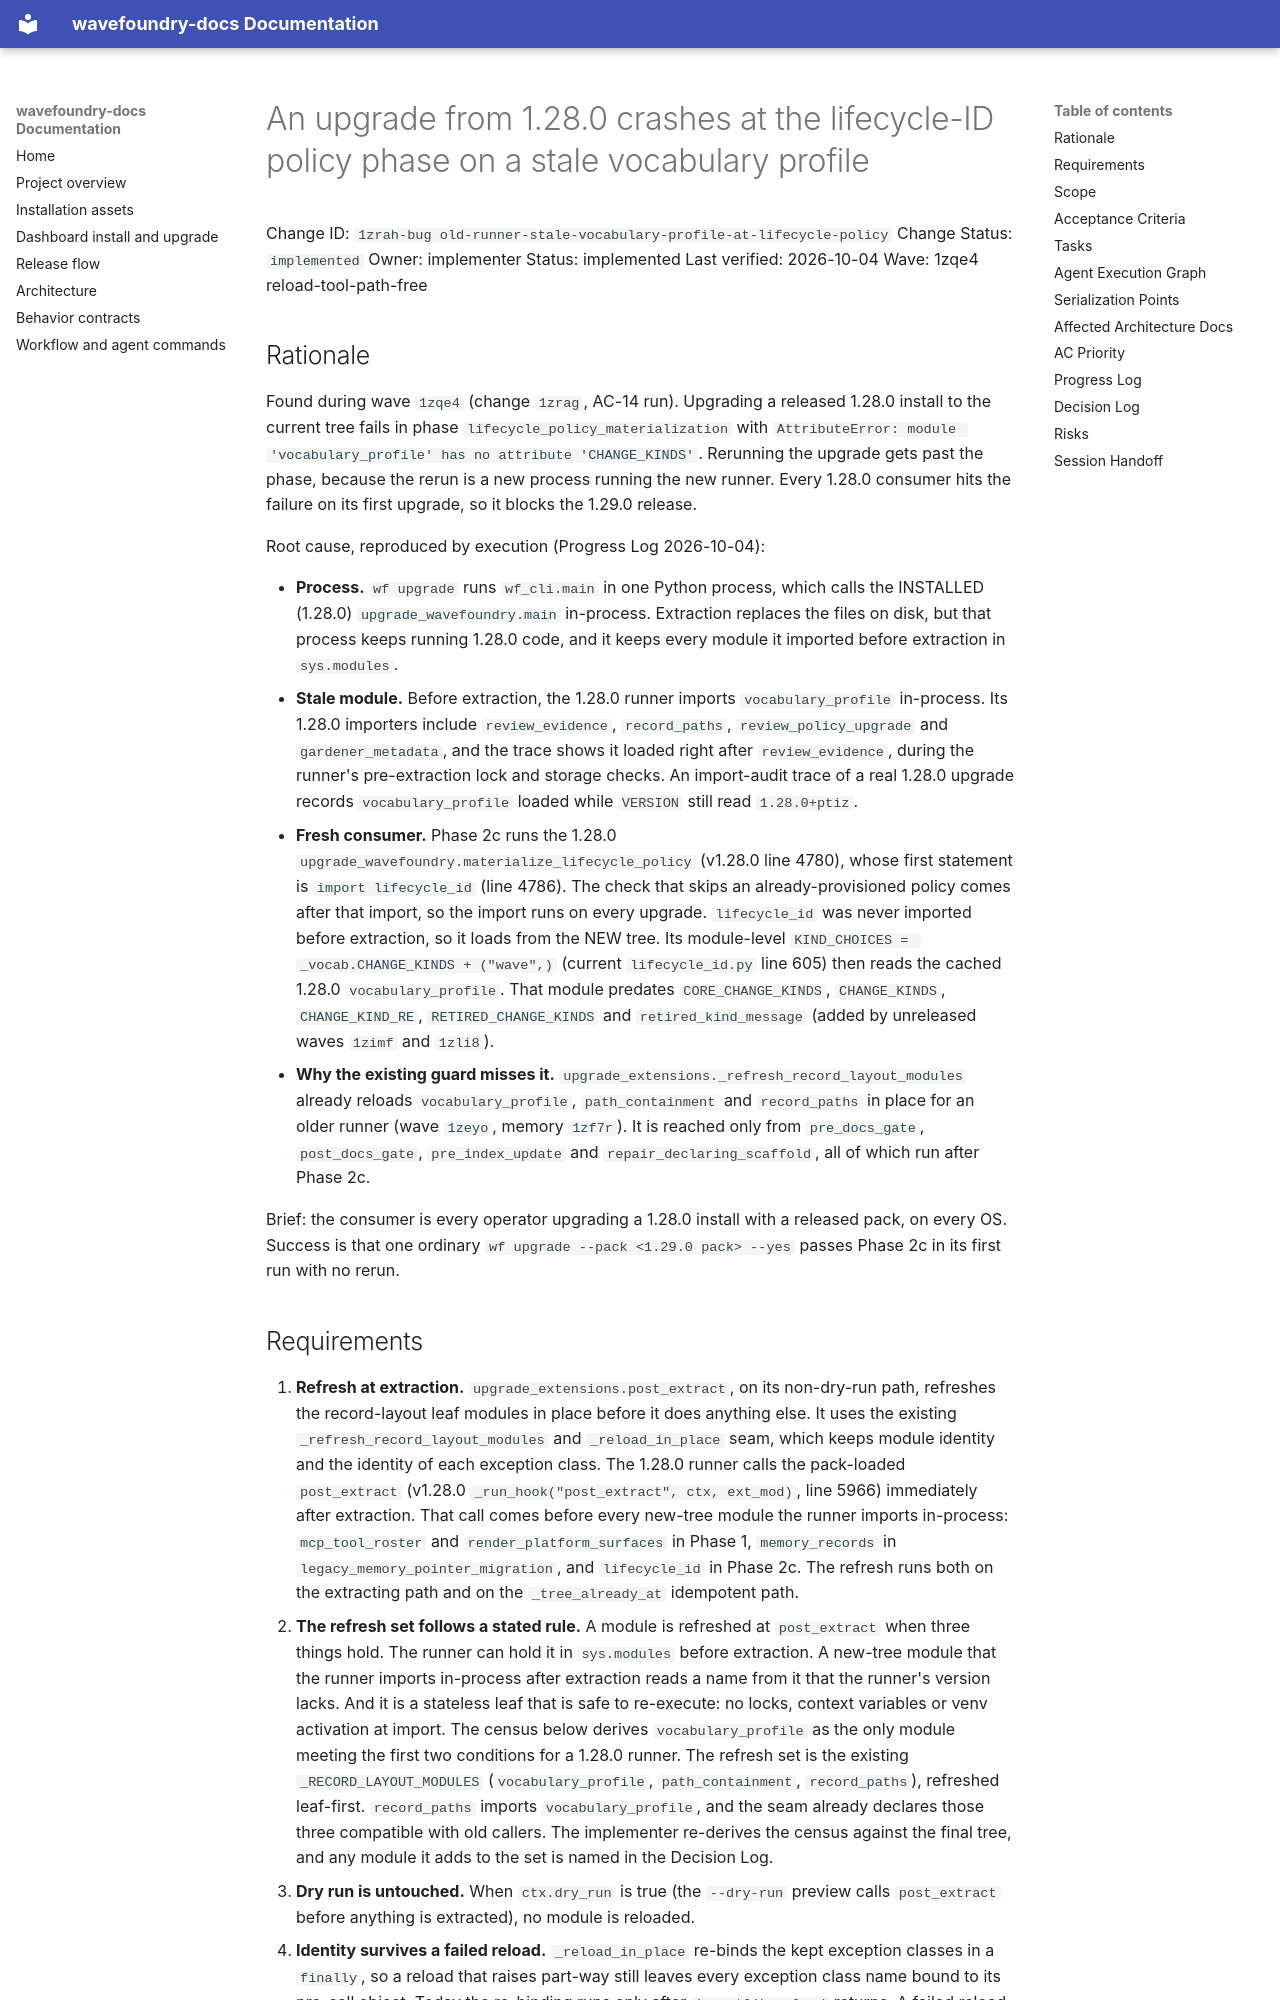

repository: coryhacking/wavefoundry · page: waves/1zqe4 reload-tool-path-free/1zrah-bug old-runner-stale-vocabulary-profile-at-lifecycle-policy/index.html · generator: mkdocs

# An upgrade from 1.28.0 crashes at the lifecycle-ID policy phase on a stale vocabulary profile

Change ID: `1zrah-bug old-runner-stale-vocabulary-profile-at-lifecycle-policy`
Change Status: `implemented`
Owner: implementer
Status: implemented
Last verified: 2026-10-04
Wave: 1zqe4 reload-tool-path-free

## Rationale

Found during wave `1zqe4` (change `1zrag`, AC-14 run). Upgrading a released 1.28.0 install to the current tree fails in phase `lifecycle_policy_materialization` with `AttributeError: module 'vocabulary_profile' has no attribute 'CHANGE_KINDS'`. Rerunning the upgrade gets past the phase, because the rerun is a new process running the new runner. Every 1.28.0 consumer hits the failure on its first upgrade, so it blocks the 1.29.0 release.

Root cause, reproduced by execution (Progress Log 2026-10-04):

- **Process.** `wf upgrade` runs `wf_cli.main` in one Python process, which calls the INSTALLED (1.28.0) `upgrade_wavefoundry.main` in-process. Extraction replaces the files on disk, but that process keeps running 1.28.0 code, and it keeps every module it imported before extraction in `sys.modules`.
- **Stale module.** Before extraction, the 1.28.0 runner imports `vocabulary_profile` in-process. Its 1.28.0 importers include `review_evidence`, `record_paths`, `review_policy_upgrade` and `gardener_metadata`, and the trace shows it loaded right after `review_evidence`, during the runner's pre-extraction lock and storage checks. An import-audit trace of a real 1.28.0 upgrade records `vocabulary_profile` loaded while `VERSION` still read `1.28.0+ptiz`.
- **Fresh consumer.** Phase 2c runs the 1.28.0 `upgrade_wavefoundry.materialize_lifecycle_policy` (v1.28.0 line 4780), whose first statement is `import lifecycle_id` (line 4786). The check that skips an already-provisioned policy comes after that import, so the import runs on every upgrade. `lifecycle_id` was never imported before extraction, so it loads from the NEW tree. Its module-level `KIND_CHOICES = _vocab.CHANGE_KINDS + ("wave",)` (current `lifecycle_id.py` line 605) then reads the cached 1.28.0 `vocabulary_profile`. That module predates `CORE_CHANGE_KINDS`, `CHANGE_KINDS`, `CHANGE_KIND_RE`, `RETIRED_CHANGE_KINDS` and `retired_kind_message` (added by unreleased waves `1zimf` and `1zli8`).
- **Why the existing guard misses it.** `upgrade_extensions._refresh_record_layout_modules` already reloads `vocabulary_profile`, `path_containment` and `record_paths` in place for an older runner (wave `1zeyo`, memory `1zf7r`). It is reached only from `pre_docs_gate`, `post_docs_gate`, `pre_index_update` and `repair_declaring_scaffold`, all of which run after Phase 2c.

Brief: the consumer is every operator upgrading a 1.28.0 install with a released pack, on every OS. Success is that one ordinary `wf upgrade --pack <1.29.0 pack> --yes` passes Phase 2c in its first run with no rerun.
